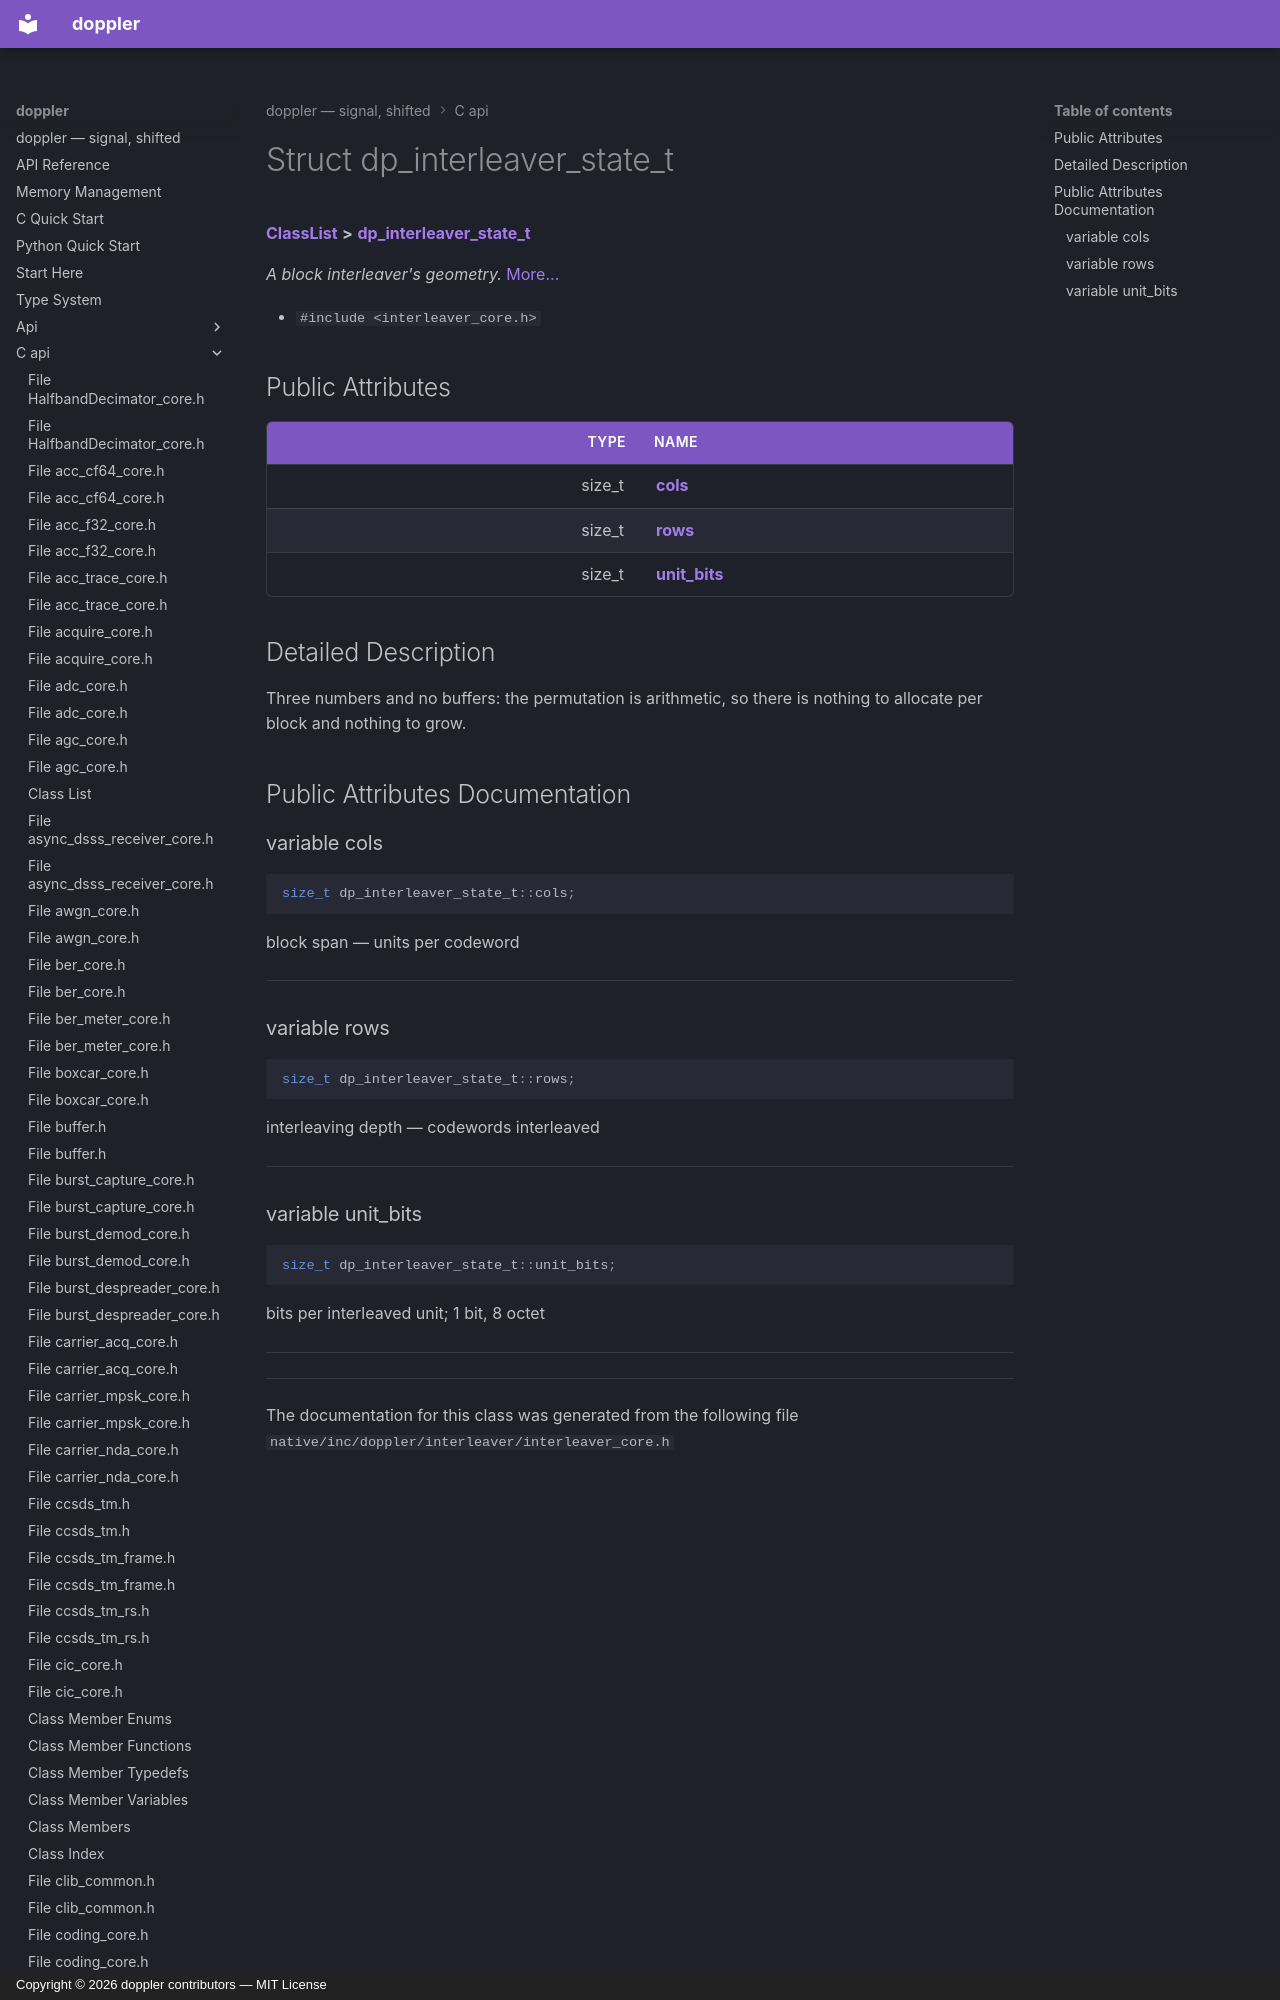

repository: doppler-dsp/doppler · page: c-api/structdp__interleaver__state__t/index.html · generator: mkdocs · copyright: Copyright © 2026 doppler contributors — MIT License



# Struct dp\_interleaver\_state\_t



[**ClassList**](annotated.md) **>** [**dp\_interleaver\_state\_t**](structdp__interleaver__state__t.md)



_A block interleaver's geometry._ [More...](#detailed-description)

* `#include <interleaver_core.h>`
